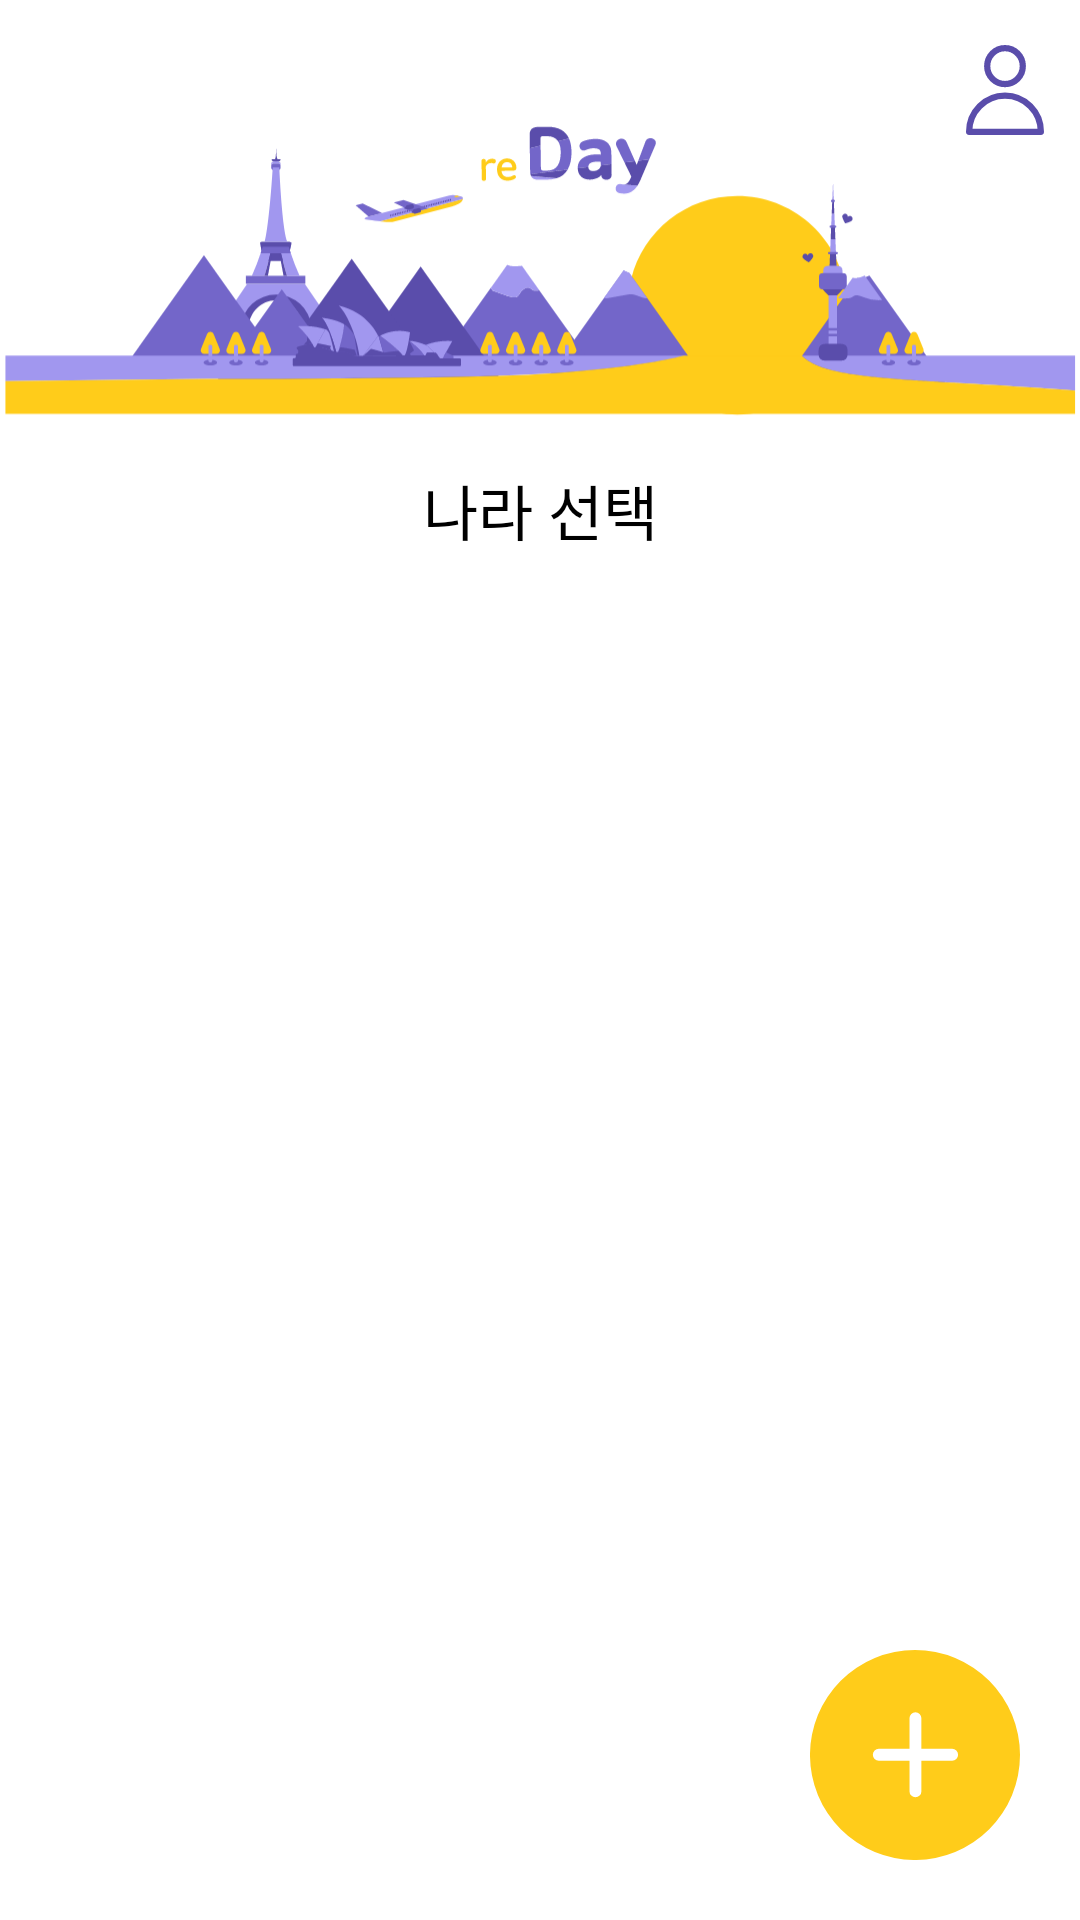

Here is an Android app screen rendered from its layout file. Give the layout XML and the strings, colors and styles it references.
<!-- AndroidManifest.xml: application theme AppTheme -->
<!-- res/layout/activity_home_test.xml -->
<?xml version="1.0" encoding="utf-8"?>
<LinearLayout xmlns:android="http://schemas.android.com/apk/res/android"
    xmlns:app="http://schemas.android.com/apk/res-auto"
    android:id="@+id/home_layout"
    android:layout_width="match_parent"
    android:layout_height="match_parent"
    android:background="@color/bg"
    android:orientation="vertical">

    <ImageView
        android:id="@+id/home_icon"
        android:layout_width="30dp"
        android:layout_height="30dp"
        android:layout_gravity="right"
        android:layout_marginTop="15dp"
        android:layout_marginRight="10dp"
        app:srcCompat="@drawable/post_mypage" />

    <ImageView
        android:id="@+id/home_img"
        android:layout_width="match_parent"
        android:layout_height="130dp"
        android:layout_gravity="center|top"
        android:layout_marginTop="-20dp"
        android:scaleType="centerCrop"
        app:srcCompat="@drawable/home_img" />

    <TextView
        android:id="@+id/home_title"
        android:layout_width="match_parent"
        android:layout_height="wrap_content"
        android:fontFamily="@font/notosanscjkkr_demilight"
        android:text="나라 선택"
        android:textAlignment="center"
        android:textColor="#000000"
        android:textSize="20sp" />

    <FrameLayout
        android:layout_width="match_parent"
        android:layout_height="match_parent"
        android:paddingRight="10dp"
        android:paddingLeft="10dp"
        android:background="@color/white">


        <androidx.recyclerview.widget.RecyclerView
            android:id="@+id/home_recyclerView"
            android:layout_width="match_parent"
            android:layout_height="wrap_content"
            android:scrollbarAlwaysDrawVerticalTrack="true"
            />


        <androidx.appcompat.widget.AppCompatImageButton
            android:id="@+id/postingbtn"
            android:layout_width="70dp"
            android:layout_height="70dp"
            android:layout_gravity="bottom|right"
            android:layout_marginBottom="20dp"
            android:layout_marginRight="10dp"
            android:background="@drawable/post_posting" />


    </FrameLayout>
</LinearLayout>
<!-- resources referenced by this layout -->
<resources>
  <color name="bg">#FFFFFF</color>
  <color name="white">#ffff</color>
  <!-- drawable home_img: vector/xml drawable (drawable, 40053 chars, omitted) -->
  <!-- drawable post_mypage (drawable) -->
  <?xml version="1.0" encoding="utf-8"?>
  <vector xmlns:android="http://schemas.android.com/apk/res/android"
      android:width="75dp"
      android:height="85.79dp"
      android:viewportWidth="75"
      android:viewportHeight="85.79">
  
      <group
              android:name="Layer_2">
          <group
                  android:name="Layer_1-2">
              <group
                      android:name="그룹_1">
                  <path
                      android:name="타원_1"
                      android:strokeColor="#5a4dab"
                      android:strokeWidth="6"
                      android:strokeLineJoin="round"
                      android:strokeLineCap="round"
                      android:pathData="M 37.5 3 C 46.9551149171 3 54.62 10.6648850829 54.62 20.12 C 54.62 29.5751149171 46.9551149171 37.24 37.5 37.24 C 28.0448850829 37.24 20.38 29.5751149171 20.38 20.12 C 20.38 10.6648850829 28.0448850829 3 37.5 3 Z" />
                  <path
                      android:name="패스_2"
                      android:strokeColor="#5a4dab"
                      android:strokeWidth="6"
                      android:strokeLineJoin="round"
                      android:strokeLineCap="round"
                      android:pathData="M72,82.79H3a34.5,34.5,0,1,1,69,0Z" />
              </group>
          </group>
      </group>
  </vector>
  <!-- drawable post_posting (drawable) -->
  <?xml version="1.0" encoding="utf-8"?>
  <vector xmlns:android="http://schemas.android.com/apk/res/android"
      android:width="212.71dp"
      android:height="212.71dp"
      android:viewportWidth="212.71"
      android:viewportHeight="212.71">
  
      <group
              android:name="Layer_2">
          <group
                  android:name="Layer_1-2">
              <path
                  android:name="패스_9-2"
                  android:fillColor="#ffcc1a"
                  android:pathData="M106.36,0A106.36,106.36,0,1,0,212.71,106.36h0A106.35,106.35,0,0,0,106.36,0ZM144,112.11H112.81v31.14a6,6,0,1,1-12,0h0V112.11H69.66a6,6,0,0,1,0-12H100.8V69a6,6,0,1,1,12,0V100.1H144a6,6,0,1,1,0,12Z" />
          </group>
      </group>
  </vector>
  <style name="AppTheme" parent="Base.Theme.AppCompat.Light.DarkActionBar">
          
          <item name="colorPrimary">@color/colorPrimary</item>
          <item name="colorPrimaryDark">@color/colorPrimaryDark</item>
          <item name="colorAccent">@color/colorAccent</item>
          
          <item name="windowActionBar">false</item>
          <item name="windowNoTitle">true</item>
          
          
          <item name="android:colorControlNormal">#b9b9b9</item>
  
      </style>
  <color name="colorPrimary">#008577</color>
  <color name="colorPrimaryDark">#00574B</color>
  <color name="colorAccent">#5a4dab</color>
</resources>
